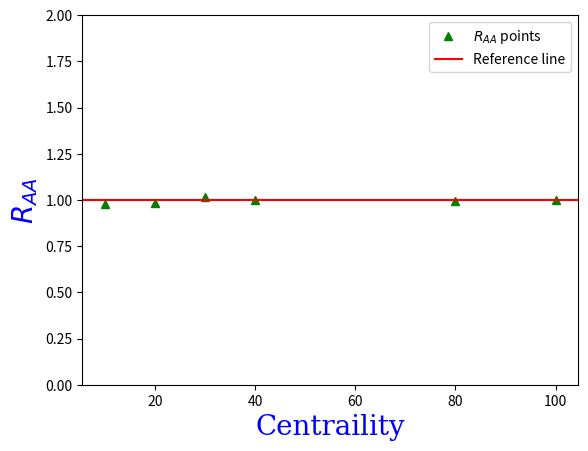

Write the Python code that produced this figure.
import numpy as np
import matplotlib.pyplot as plt

#x=[10,20,30,40,50,60,70,80,90,100]
#y=[0.979,0.981,1.014,0.999,0.995,0.998,0.991,0.996,1.003,1]
x=[10,20,30,40,80,100]
y=[0.979,0.981,1.014,0.999,0.996,1]
plt.plot(x,y,'g^')
font1 = {'family':'serif','color':'blue','size':20}
plt.xlabel("Centraility",fontdict = font1)
plt.ylabel("$R_{AA}$",fontdict = font1)

plt.axhline(y=1, color='r', linestyle='-')
plt.legend(['$R_{AA}$ points','Reference line'])
plt.ylim(0, 2)
plt.show()
